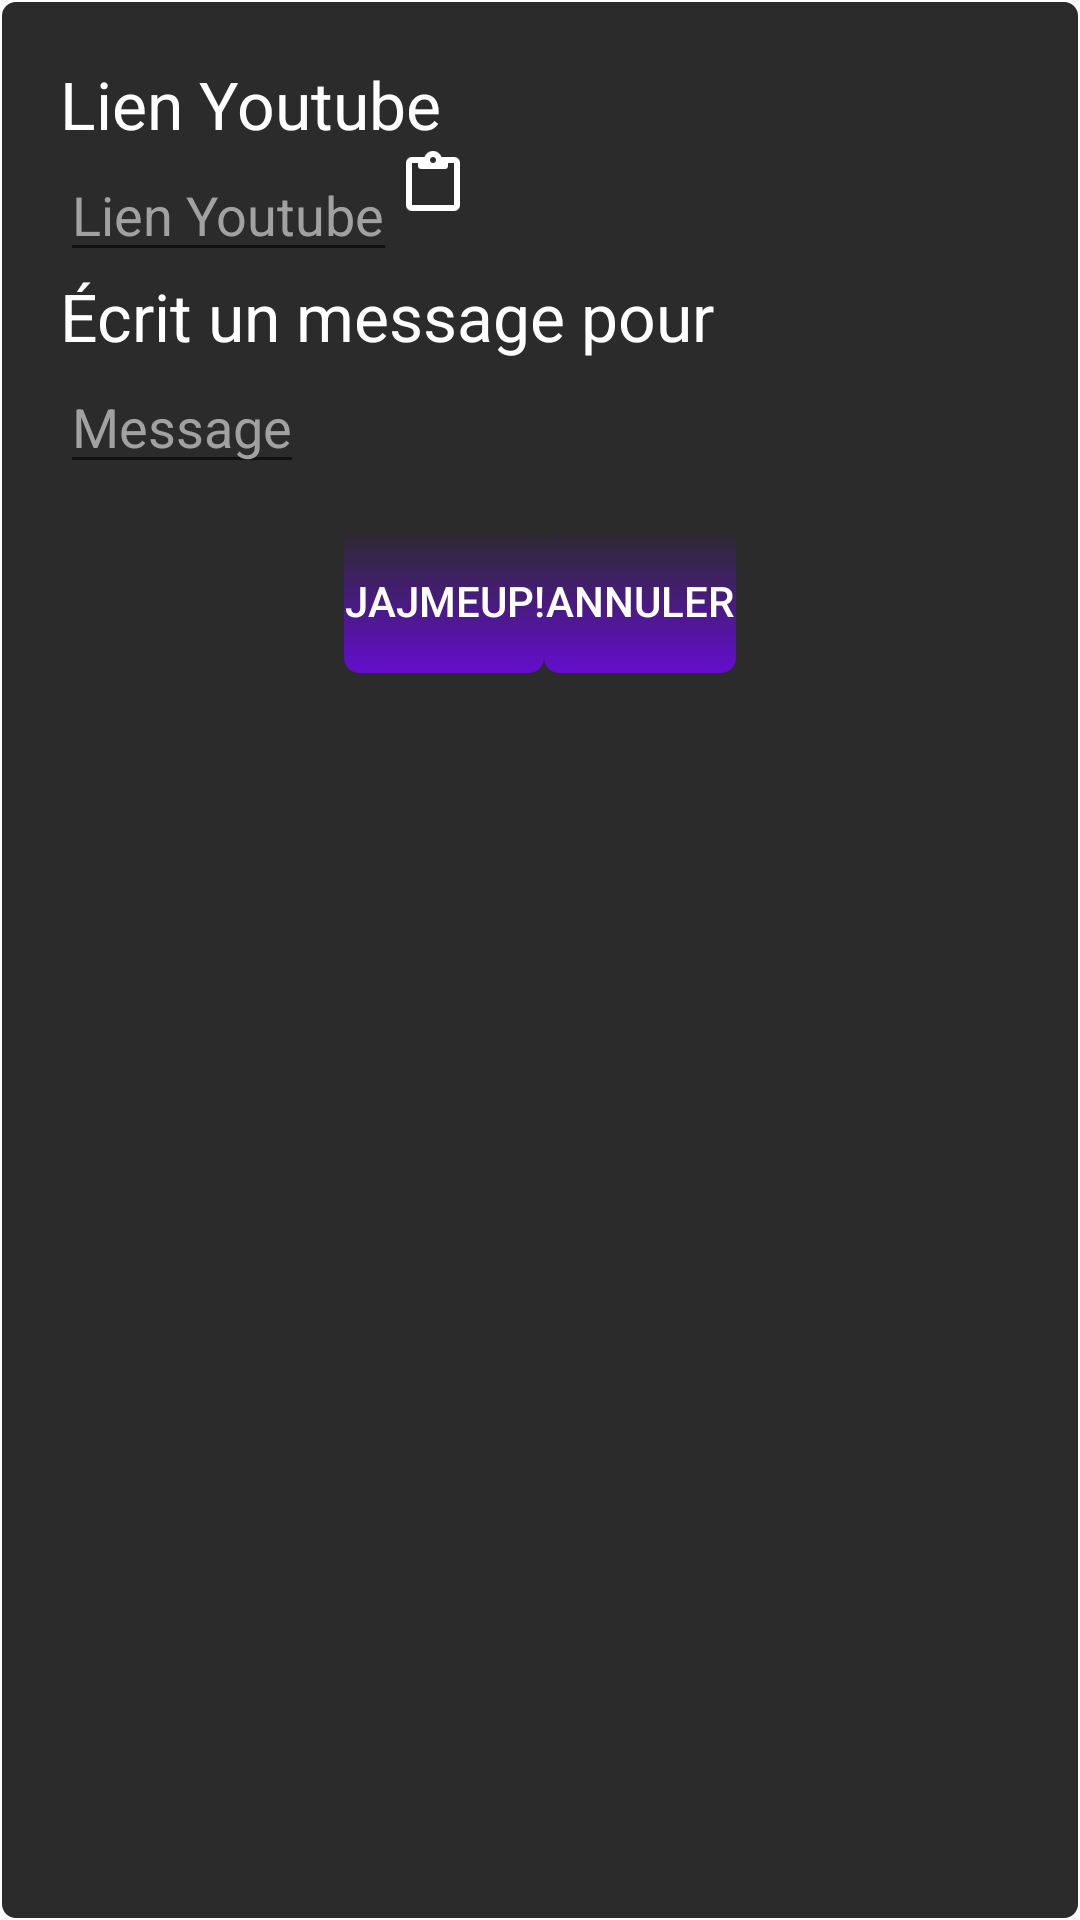

Reconstruct the res/layout file that produces this screen, plus the resources it refers to.
<!-- AndroidManifest.xml: application theme AppTheme -->
<!-- res/layout/vote_popup_layout.xml -->
<?xml version="1.0" encoding="utf-8"?>
<LinearLayout
    xmlns:android="http://schemas.android.com/apk/res/android"
    android:id="@+id/linear_layout"
    android:layout_width="match_parent"
    android:layout_height="match_parent"
    android:orientation="vertical"
    android:background="@drawable/popup_drawable"
    android:padding="20dp"
    >
    <TextView
        android:id="@+id/yt_label"
        android:layout_width="wrap_content"
        android:layout_height="wrap_content"
        android:textColor="@android:color/white"
        android:text="@string/label_youtube_link_string"
        android:textAppearance="@style/Base.TextAppearance.AppCompat.Large"
        />
    <RelativeLayout
        android:layout_width="wrap_content"
        android:layout_height="wrap_content">
        <EditText
            android:id="@+id/youtubelinkpop"
            android:inputType="text"
            android:textColor="@android:color/white"
            android:textColorHint="@color/hintColor"
            android:layout_width="wrap_content"
            android:layout_height="wrap_content"
            android:cursorVisible="true"
            android:textIsSelectable="true"
            android:focusable="true"
            android:maxEms="11"
            android:hint="@string/hint_youtube_link_string" />
        <ImageButton
            android:id="@+id/pastebutton"
            android:layout_width="wrap_content"
            android:layout_height="wrap_content"
            android:layout_toEndOf="@id/youtubelinkpop"
            android:background="@android:color/transparent"
            android:src="@drawable/ic_paste"/>
    </RelativeLayout>
    <TextView
        android:id="@+id/youtube_video_nom"
        android:layout_width="wrap_content"
        android:layout_height="wrap_content"
        android:textColor="@android:color/white"
        android:visibility="gone"
        android:textAppearance="@style/Base.TextAppearance.AppCompat.Large"
        android:layout_marginBottom="10dp"
        />
    <TextView
        android:id="@+id/message_label"
        android:layout_width="wrap_content"
        android:layout_height="wrap_content"
        android:textColor="@android:color/white"
        android:text="@string/label_write_message_string"
        android:textAppearance="@style/Base.TextAppearance.AppCompat.Large"
        />
    <EditText
        android:id="@+id/messagepop"
        android:inputType="text"
        android:textColorHint="@color/hintColor"
        android:textColor="@android:color/white"
        android:layout_width="wrap_content"
        android:layout_height="wrap_content"
        android:maxLength="70"
        android:hint="@string/hint_message_string"/>
    <TableRow
        android:id="@+id/tableRow1"
        android:layout_gravity="center"
        android:layout_width="wrap_content"
        android:layout_height="wrap_content"
        android:layout_marginTop="15dp" >
        <Button
            android:id="@+id/button_votepop"
            android:layout_width="wrap_content"
            android:layout_height="wrap_content"
            android:background="@drawable/button_drawable"
            android:textColor="@android:color/white"
            android:text="@string/button_wake_up_string"
            style="?android:attr/buttonBarButtonStyle"
            />
        <Button
            android:id="@+id/button_closepop"
            android:layout_width="wrap_content"
            android:layout_height="wrap_content"
            android:background="@drawable/button_drawable"
            android:textColor="@android:color/white"
            android:text="@string/button_cancel_string"
            style="?android:attr/buttonBarButtonStyle"/>
    </TableRow>
</LinearLayout>
<!-- resources referenced by this layout -->
<resources>
  <color name="hintColor">#a1a1a1</color>
  <!-- drawable button_drawable (drawable) -->
  <?xml version="1.0" encoding="utf-8"?>
  <selector xmlns:android="http://schemas.android.com/apk/res/android">
      <item >
          <shape android:shape="rectangle" >
              <corners android:radius="5dip" />
              <gradient android:startColor="#640dce" android:endColor="@android:color/transparent" android:angle="90"/>
          </shape>
      </item>
  </selector>
  <!-- drawable ic_paste: png bitmap (drawable-hdpi, 299 bytes) -->
  <!-- drawable popup_drawable (drawable) -->
  <?xml version="1.0" encoding="utf-8"?>
  <selector xmlns:android="http://schemas.android.com/apk/res/android">
      <item >
          <shape android:shape="rectangle" >
              <corners android:radius="5dip"/>
              <stroke android:width="2px" android:color="#ffffffff"/>
              
              <gradient android:startColor="#2b2b2b" android:endColor="#2b2b2b" android:angle="90"/>
          </shape>
      </item>
  </selector>
  <string name="button_cancel_string">Annuler</string>
  <string name="button_wake_up_string">JajMeUp!</string>
  <string name="hint_message_string">Message</string>
  <string name="hint_youtube_link_string">Lien Youtube</string>
  <string name="label_write_message_string">Écrit un message pour</string>
  <string name="label_youtube_link_string">Lien Youtube</string>
  <style name="AppTheme" parent="Theme.AppCompat.Light.DarkActionBar">
          
          <item name="colorPrimary">@color/colorPrimary</item>
          <item name="colorPrimaryDark">@color/colorPrimaryDark</item>
          <item name="colorAccent">@color/colorAccent</item>
          <item name="android:editTextColor">@android:color/white</item>
      </style>
  <color name="colorPrimary">#2b2b2b</color>
  <color name="colorPrimaryDark">#303F9F</color>
  <color name="colorAccent">#0109A0</color>
</resources>
